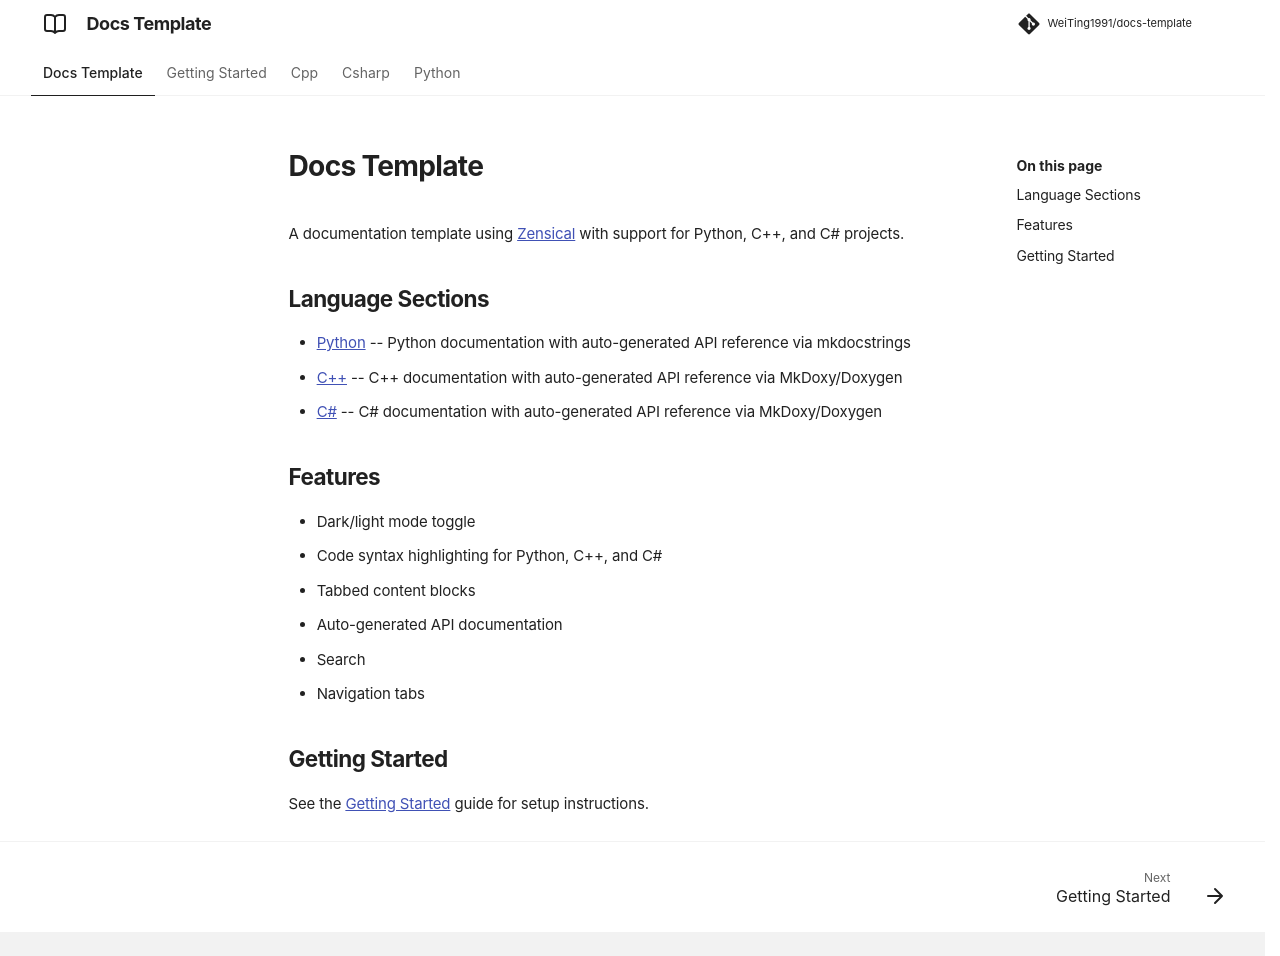

repository: WeiTing1991/mkdocs-template · page: index.html · generator: mkdocs

# Docs Template

A documentation template using [Zensical](https://zensical.org/) with support for Python, C++, and C# projects.

## Language Sections

- [Python](python/index.md) -- Python documentation with auto-generated API reference via mkdocstrings
- [C++](cpp/index.md) -- C++ documentation with auto-generated API reference via MkDoxy/Doxygen
- [C#](csharp/index.md) -- C# documentation with auto-generated API reference via MkDoxy/Doxygen

## Features

- Dark/light mode toggle
- Code syntax highlighting for Python, C++, and C#
- Tabbed content blocks
- Auto-generated API documentation
- Search
- Navigation tabs

## Getting Started

See the [Getting Started](getting-started.md) guide for setup instructions.
